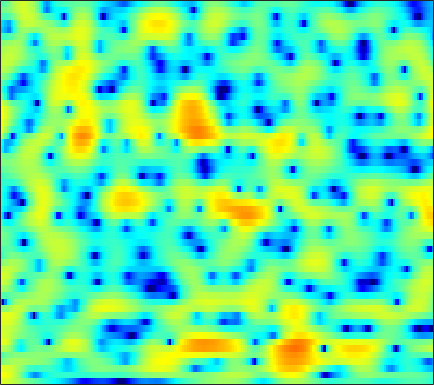

Data behind this chart, as committed beside it:
4.4228, 4.253, 3.982, 3.6631, 3.3949, 3.0002, 2.5682, 2.2188, 1.7275, 1.2131, 0.67447, 0.26584, -0.28062, -0.83172, -1.239, -1.7563, -2.2591, -2.6195, -3.0837, -3.5348, -3.9741, -4.3048, -4.7475, -5.197
5.883, 5.666, 5.287, 4.8, 4.358, 3.662, 2.827, 2.101, 0.9819, -0.3363, -1.89, -3.236, -5.305, -7.684, -9.54, -11.46, -11.61, -10.67, -9.02, -7.534, -6.358, -5.669, -4.962, -4.463
4.411, 4.364, 4.229, 4.009, 3.781, 3.385, 2.873, 2.405, 1.678, 0.8221, -0.1303, -0.8923, -1.91, -2.824, -3.364, -3.796, -3.892, -3.789, -3.539, -3.284, -3.103, -3.058, -3.13, -3.382
-0.9832, -0.3354, 0.4095, 0.9909, 1.319, 1.628, 1.79, 1.838, 1.814, 1.711, 1.558, 1.419, 1.222, 1.031, 0.8999, 0.7384, 0.5941, 0.4831, 0.3235, 0.1192, -0.1482, -0.4027, -0.8307, -1.381
-3.4, -2.33, -1.288, -0.6066, -0.281, -0.03237, 0.06687, 0.0783, 0.06539, 0.04371, 0.05126, 0.08736, 0.1593, 0.2553, 0.3213, 0.4234, 0.4906, 0.5296, 0.5557, 0.5575, 0.5332, 0.5001, 0.4408, 0.3705
2.553, 2.361, 1.945, 1.277, 0.5737, -0.6847, -2.298, -3.736, -5.605, -6.564, -5.915, -4.81, -3.317, -2.104, -1.448, -0.8746, -0.6146, -0.5679, -0.6728, -0.8717, -1.046, -1.084, -0.9302, -0.51
5.433, 5.037, 4.329, 3.38, 2.493, 1.032, -0.7518, -2.218, -4.029, -4.888, -4.441, -3.64, -2.563, -1.756, -1.406, -1.329, -1.703, -2.328, -3.711, -5.96, -9.806, -15.36, -24.92, -10.96
4.136, 3.951, 3.6, 3.141, 2.73, 2.117, 1.47, 0.9896, 0.3989, -0.09576, -0.4957, -0.7444, -1.033, -1.325, -1.576, -1.967, -2.453, -2.879, -3.533, -4.196, -4.77, -5.033, -5.032, -4.579
3.635, 3.627, 3.503, 3.267, 3.026, 2.636, 2.16, 1.765, 1.183, 0.5756, -0.04865, -0.5059, -1.115, -1.681, -2.08, -2.546, -2.924, -3.15, -3.383, -3.537, -3.594, -3.578, -3.486, -3.309
4.292, 4.353, 4.321, 4.161, 3.955, 3.573, 3.057, 2.576, 1.8, 0.8474, -0.2855, -1.237, -2.593, -3.949, -4.818, -5.582, -5.739, -5.521, -5.031, -4.549, -4.187, -4.008, -3.896, -3.897
4.632, 4.648, 4.636, 4.579, 4.495, 4.29, 3.931, 3.541, 2.796, 1.734, 0.2556, -1.212, -3.88, -7.84, -12.72, -23.8, -13.06, -9.068, -6.094, -4.468, -3.71, -3.582, -3.933, -4.807
0.7294, 0.4313, 0.5863, 1.23, 1.813, 2.516, 3.009, 3.199, 3.216, 2.954, 2.441, 1.893, 1.027, 0.147, -0.4368, -0.8804, -0.9373, -0.7951, -0.5495, -0.4148, -0.5243, -0.8369, -1.641, -2.929
-11.52, -21.86, -11.81, -5.861, -3.337, -1.157, 0.239, 0.9414, 1.555, 1.913, 2.087, 2.142, 2.126, 2.072, 2.039, 2.004, 1.965, 1.942, 1.852, 1.675, 1.385, 1.08, 0.542, -0.1742
-1.745, -2.188, -2.33, -2.07, -1.774, -1.393, -1.085, -0.9172, -0.7449, -0.5882, -0.3528, -0.1219, 0.2292, 0.6203, 0.9083, 1.259, 1.535, 1.697, 1.835, 1.865, 1.773, 1.629, 1.35, 0.965
1.973, 1.569, 0.9826, 0.3006, -0.2854, -1.22, -2.384, -3.364, -4.689, -5.601, -5.578, -4.881, -3.488, -2.068, -1.126, -0.07591, 0.743, 1.21, 1.671, 1.966, 2.1, 2.093, 1.97, 1.73
3.951, 3.566, 2.869, 1.94, 1.057, -0.4575, -2.523, -4.609, -8.55, -14.48, -14.5, -10.11, -6.127, -3.586, -2.237, -0.9092, 0.07754, 0.6388, 1.204, 1.61, 1.875, 1.98, 1.958, 1.756
4.218, 4, 3.582, 3.007, 2.452, 1.576, 0.5571, -0.2691, -1.319, -2.125, -2.567, -2.624, -2.455, -2.237, -2.088, -1.917, -1.781, -1.601, -1.243, -0.7694, -0.2396, 0.1318, 0.4904, 0.5918
3.027, 3.118, 3.168, 3.101, 2.964, 2.673, 2.285, 1.925, 1.381, 0.7871, 0.1502, -0.4018, -1.251, -2.332, -3.363, -5.147, -7.427, -9.002, -9.104, -6.756, -4.19, -2.643, -1.104, -0.1224
-0.732, 0.06228, 0.8912, 1.46, 1.729, 1.872, 1.813, 1.667, 1.339, 0.8865, 0.31, -0.2212, -1.106, -2.232, -3.316, -5.166, -7.471, -9.086, -9.187, -6.764, -4.035, -2.34, -0.6242, 0.5939
-4.903, -3.293, -1.86, -1.002, -0.6363, -0.4216, -0.4758, -0.633, -0.9338, -1.309, -1.685, -1.928, -2.202, -2.429, -2.564, -2.667, -2.631, -2.497, -2.063, -1.357, -0.5049, 0.1744, 1.032, 1.747
-2.889, -2.467, -2.07, -1.933, -2.022, -2.387, -3.029, -3.684, -4.691, -5.707, -6.376, -6.43, -5.872, -4.887, -4.039, -2.947, -1.942, -1.237, -0.3826, 0.4043, 1.123, 1.601, 2.166, 2.629
-0.7359, -0.9371, -1.29, -1.774, -2.291, -3.227, -4.555, -5.913, -8.515, -12.73, -22.29, -24.99, -13.16, -8.259, -5.864, -3.536, -1.82, -0.7785, 0.3345, 1.204, 1.895, 2.305, 2.721, 3.021
-0.07895, -0.4575, -0.9953, -1.597, -2.086, -2.841, -3.709, -4.45, -5.547, -6.556, -7.137, -6.968, -5.928, -4.385, -3.177, -1.699, -0.4362, 0.335, 1.179, 1.806, 2.232, 2.452, 2.608, 2.633
-0.7392, -1.262, -1.884, -2.389, -2.653, -2.869, -2.958, -2.952, -2.841, -2.635, -2.256, -1.881, -1.233, -0.4669, 0.1221, 0.8782, 1.546, 1.948, 2.332, 2.529, 2.524, 2.382, 2.053, 1.572
-2.844, -4.06, -5.493, -6.228, -6.167, -5.376, -4.306, -3.476, -2.421, -1.471, -0.5313, 0.1511, 1.018, 1.82, 2.369, 3.019, 3.489, 3.729, 3.826, 3.652, 3.179, 2.581, 1.466, -0.02179
-5.457, -8.392, -15.02, -34.13, -16.72, -10.45, -7.231, -5.606, -3.984, -2.546, -1.293, -0.3309, 0.9006, 2.081, 2.888, 3.811, 4.475, 4.789, 4.937, 4.703, 4.058, 3.266, 1.675, -0.6505
-4.032, -5.379, -7.108, -8.272, -8.699, -8.61, -8.393, -8.285, -8.086, -7.72, -6.597, -5.235, -2.95, -0.6863, 0.815, 2.426, 3.665, 4.3, 4.791, 4.88, 4.545, 4.055, 3.048, 1.698
-3.258, -4.24, -5.705, -7.229, -8.35, -9.81, -11.2, -12.4, -14.83, -21.1, -27.14, -15.07, -8.147, -3.821, -1.455, 0.9493, 2.647, 3.554, 4.332, 4.693, 4.67, 4.417, 3.849, 3.03
-3.373, -4.494, -6.505, -9.143, -11.71, -15.75, -17.66, -16.31, -13.71, -11.55, -9.267, -7.299, -4.527, -1.949, -0.2622, 1.58, 2.998, 3.764, 4.461, 4.752, 4.706, 4.439, 3.836, 2.933
-3.367, -4.11, -5.479, -7.42, -9.145, -11.55, -12.24, -10.94, -8.414, -5.962, -3.877, -2.448, -0.7156, 0.8187, 1.824, 2.944, 3.797, 4.249, 4.601, 4.635, 4.368, 3.966, 3.116, 1.906
-4.029, -3.814, -3.747, -3.849, -3.937, -3.97, -3.73, -3.36, -2.573, -1.621, -0.5766, 0.1688, 1.113, 1.946, 2.481, 3.073, 3.454, 3.62, 3.64, 3.464, 3.043, 2.577, 1.716, 0.5757
-3.921, -3.219, -2.561, -2.074, -1.796, -1.416, -1.018, -0.6895, -0.2102, 0.3054, 0.8234, 1.208, 1.661, 2.031, 2.241, 2.403, 2.443, 2.375, 2.165, 1.823, 1.355, 0.9242, 0.2785, -0.4564
-1.857, -1.525, -1.145, -0.7934, -0.5474, -0.1897, 0.1679, 0.4638, 0.8244, 1.175, 1.484, 1.675, 1.87, 1.964, 1.958, 1.813, 1.547, 1.248, 0.7586, 0.1446, -0.5024, -0.9838, -1.535, -1.958
0.09533, -0.06871, -0.162, -0.1076, 0.02475, 0.2978, 0.6449, 0.9324, 1.323, 1.683, 1.987, 2.148, 2.264, 2.232, 2.103, 1.769, 1.203, 0.6216, -0.381, -1.643, -3.061, -4.162, -5.296, -5.637
0.2313, -0.5692, -1.238, -1.401, -1.206, -0.7081, -0.03225, 0.4738, 1.178, 1.808, 2.324, 2.626, 2.866, 2.914, 2.799, 2.444, 1.776, 1.05, -0.331, -2.28, -5.167, -8.387, -16.51, -21.49
-3.422, -6.591, -9.595, -8.521, -6.763, -4.648, -2.928, -1.764, -0.4583, 0.6797, 1.603, 2.169, 2.73, 3.075, 3.174, 3.069, 2.721, 2.265, 1.398, 0.2066, -1.325, -2.529, -3.912, -4.385
-2.497, -6.126, -9.859, -10.36, -9.854, -8.99, -7.409, -5.772, -3.568, -1.726, -0.246, 0.5923, 1.493, 2.163, 2.561, 2.928, 3.132, 3.155, 3.013, 2.67, 2.161, 1.697, 0.9776, 0.2153
3.637, 1.416, -1.836, -5.73, -9.631, -19.59, -15.12, -9.6, -5.774, -3.631, -2.404, -1.836, -1.253, -0.6449, -0.05274, 0.9394, 1.889, 2.527, 3.158, 3.523, 3.636, 3.504, 3.054, 2.188
5.775, 4.169, 1.927, -0.3205, -1.875, -3.542, -4.462, -4.727, -5.01, -5.532, -6.75, -8.166, -10.85, -12.14, -10.21, -6.576, -3.618, -1.94, -0.2686, 0.9068, 1.634, 1.944, 2.088, 1.913
6.192, 5.04, 3.49, 1.954, 0.8424, -0.5277, -1.827, -2.822, -4.153, -5.68, -7.61, -9.433, -12.05, -13.34, -12.04, -9.127, -6.504, -4.913, -3.152, -1.771, -0.7462, -0.1311, 0.4447, 0.8268
6.348, 5.415, 4.136, 2.873, 1.917, 0.678, -0.5357, -1.43, -2.619, -3.82, -5.015, -5.832, -6.746, -7.211, -7.303, -6.958, -6.218, -5.499, -4.361, -3.167, -1.978, -1.195, -0.3367, 0.2943
6.217, 5.325, 4.11, 2.901, 2.03, 0.9435, -0.04982, -0.7283, -1.614, -2.495, -3.429, -4.136, -5.139, -6.213, -7.046, -8.102, -8.643, -8.28, -6.84, -4.749, -2.725, -1.436, -0.02437, 0.9407
4.593, 3.491, 1.903, 0.3142, -0.7214, -1.727, -2.308, -2.535, -2.781, -3.083, -3.51, -4.018, -4.98, -6.5, -8.11, -11.71, -19.98, -24.8, -11.77, -6.258, -2.792, -0.846, 1.056, 2.411
0.3978, -1.281, -4.295, -8.347, -11.68, -13.27, -10.77, -9.107, -7.613, -6.785, -6.362, -6.268, -6.369, -6.657, -6.942, -7.347, -7.367, -6.854, -5.44, -3.502, -1.508, -0.1561, 1.421, 2.692
-2.057, -3.626, -6.342, -9.816, -12.4, -13.89, -12.9, -11.87, -11.1, -10.68, -10.36, -9.941, -9.182, -8.248, -7.577, -6.604, -5.605, -4.805, -3.617, -2.341, -1.043, -0.08039, 1.153, 2.257
-1.106, -1.996, -3.41, -4.953, -6.111, -7.67, -9.199, -10.53, -12.8, -15.88, -18.42, -17.25, -13.67, -10.75, -9.034, -7.264, -5.86, -4.928, -3.756, -2.635, -1.483, -0.5991, 0.5533, 1.695
1.036, 0.5518, -0.2783, -1.296, -2.199, -3.575, -5.267, -6.813, -9.301, -12.29, -14.52, -14, -11.51, -9.263, -8.005, -6.81, -6.017, -5.576, -5.05, -4.344, -3.332, -2.396, -0.9659, 0.4928
2.671, 2.535, 2.197, 1.664, 1.129, 0.2964, -0.6902, -1.514, -2.61, -3.596, -4.315, -4.651, -4.868, -4.969, -5.138, -5.579, -6.444, -7.492, -9.42, -11.08, -10.01, -7.564, -4.316, -1.722
2.78, 3.018, 3.144, 3.059, 2.893, 2.51, 2.022, 1.575, 0.9065, 0.2517, -0.4174, -0.9126, -1.62, -2.398, -3.074, -4.185, -5.699, -7.243, -9.998, -12.84, -11.7, -8.766, -5.264, -2.684
1.969, 2.472, 2.901, 3.111, 3.153, 3.051, 2.799, 2.53, 2.05, 1.457, 0.753, 0.1932, -0.6059, -1.455, -2.09, -2.912, -3.671, -4.128, -4.531, -4.538, -4.076, -3.443, -2.432, -1.501
1.326, 1.783, 2.233, 2.535, 2.647, 2.7, 2.588, 2.411, 2.041, 1.452, 0.6636, -0.06619, -1.171, -2.359, -3.189, -4.036, -4.323, -4.147, -3.545, -2.746, -1.877, -1.239, -0.5263, -0.01367
0.1039, 0.3578, 0.696, 1.003, 1.212, 1.448, 1.6, 1.604, 1.431, 0.9813, 0.1757, -0.751, -2.534, -5.126, -7.847, -12.38, -12.24, -8.949, -5.345, -2.85, -1.094, -0.1354, 0.8137, 1.449
-3.419, -3.319, -3.18, -2.907, -2.482, -1.731, -0.8389, -0.2468, 0.2764, 0.4597, 0.1984, -0.3284, -1.521, -3.324, -5.043, -7.058, -7.011, -5.538, -3.212, -1.292, 0.1366, 0.9346, 1.72, 2.233
-8.432, -8.647, -10.19, -12.36, -12.02, -8.208, -4.651, -2.639, -0.7316, 0.437, 1.039, 1.205, 1.121, 0.7908, 0.4953, 0.1979, 0.151, 0.2928, 0.6512, 1.064, 1.439, 1.667, 1.842, 1.874
-7.469, -7.804, -9.145, -10.68, -10.22, -7.108, -3.807, -1.829, 0.1766, 1.558, 2.455, 2.856, 3.109, 3.124, 3.026, 2.78, 2.469, 2.217, 1.861, 1.514, 1.174, 0.9153, 0.5405, 0.08634
-2.652, -2.726, -2.682, -2.384, -1.927, -0.9826, 0.1607, 1.036, 2.068, 2.905, 3.479, 3.728, 3.823, 3.667, 3.386, 2.806, 1.998, 1.259, 0.1416, -1.03, -2.097, -2.726, -3.236, -3.548
-0.6185, -0.6181, -0.3977, 0.03604, 0.4804, 1.178, 1.913, 2.441, 3.066, 3.526, 3.781, 3.833, 3.685, 3.256, 2.736, 1.757, 0.3867, -0.9542, -3.28, -6.443, -10.51, -12.83, -11.47, -8.723
-2.203, -2.115, -1.516, -0.562, 0.2301, 1.247, 2.154, 2.716, 3.299, 3.663, 3.805, 3.752, 3.469, 2.925, 2.339, 1.299, -0.07697, -1.378, -3.571, -6.389, -9.601, -11.21, -10.24, -7.845
